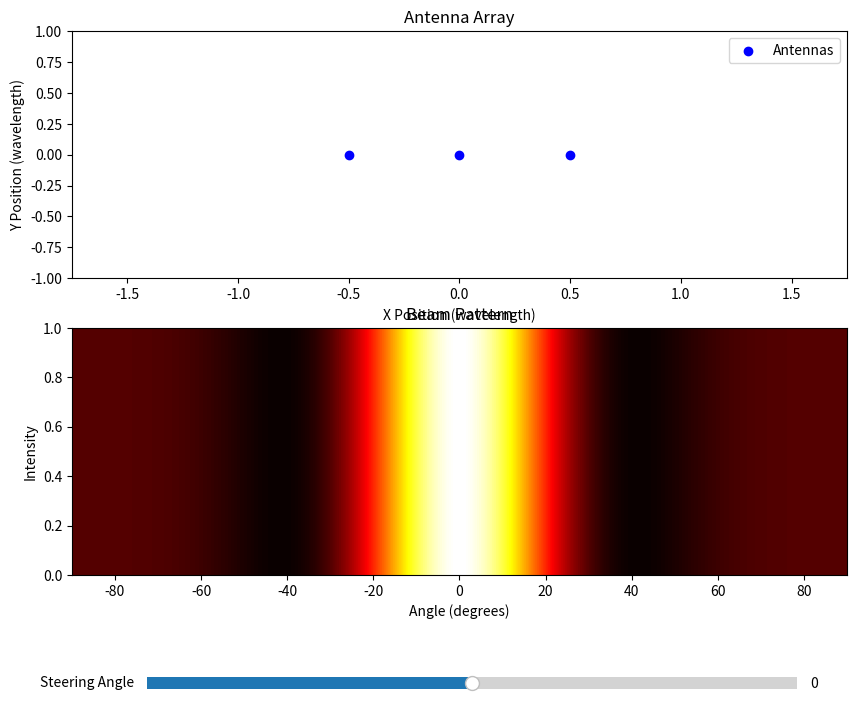

This figure's Python source:
import numpy as np
import matplotlib.pyplot as plt
from matplotlib.widgets import Slider

# Antenna positions (4x1 linear array in X direction)
def antenna_positions_linear(num_antennas, spacing):
    x = np.linspace(-(num_antennas - 1) / 2 * spacing, (num_antennas - 1) / 2 * spacing, num_antennas)
    y = np.zeros(num_antennas)  # All antennas aligned on the x-axis
    return np.stack([x, y], axis=1)

# Beam pattern calculation for linear array
def calculate_beam_pattern_linear(angles, phases, positions):
    wavelength = 1.0  # Normalized wavelength
    k = 2 * np.pi / wavelength  # Wave number
    x = positions[:, 0]
    steering_vector = np.exp(1j * (k * x[:, None] * np.sin(angles) + phases[:, None]))
    beam_pattern = np.abs(np.sum(steering_vector, axis=0))**2
    return beam_pattern

# Heatmap update for steering
def update_beam(theta_steer):
    global heatmap_data, slider, ax, positions
    phases = -2 * np.pi * positions[:, 0] / wavelength * np.sin(np.radians(theta_steer))
    beam_pattern = calculate_beam_pattern_linear(angles, phases, positions)
    heatmap_data.set_array(np.expand_dims(beam_pattern, axis=0))  # Reshape to 2D
    fig.canvas.draw_idle()

# Parameters
num_antennas = 3
spacing = 0.5  # Wavelengths
wavelength = 1.0  # Normalized
positions = antenna_positions_linear(num_antennas, spacing)

# Beam angles
angles = np.linspace(-np.pi / 2, np.pi / 2, 360)

# Initial steering angle
theta_steer_initial = 0

# Generate beam pattern
phases = -2 * np.pi * positions[:, 0] / wavelength * np.sin(np.radians(theta_steer_initial))
beam_pattern = calculate_beam_pattern_linear(angles, phases, positions)

# Plot the antenna array and heatmap
fig, ax = plt.subplots(2, 1, figsize=(10, 8))
fig.subplots_adjust(bottom=0.2)

# Antenna positions
ax[0].scatter(positions[:, 0], positions[:, 1], color="blue", label="Antennas")
ax[0].set_xlim(-num_antennas / 2 * spacing - 1, num_antennas / 2 * spacing + 1)
ax[0].set_ylim(-1, 1)
ax[0].set_title("Antenna Array")
ax[0].set_xlabel("X Position (wavelength)")
ax[0].set_ylabel("Y Position (wavelength)")
ax[0].legend()

# Heatmap for the beam pattern
heatmap_data = ax[1].imshow(
    [beam_pattern],
    extent=(-90, 90, 0, 1),
    aspect="auto",
    cmap="hot",
)
ax[1].set_title("Beam Pattern")
ax[1].set_xlabel("Angle (degrees)")
ax[1].set_ylabel("Intensity")

# Add a slider for steering angle
ax_slider = plt.axes([0.2, 0.05, 0.65, 0.03])
slider = Slider(ax_slider, "Steering Angle", -90, 90, valinit=theta_steer_initial)

slider.on_changed(lambda val: update_beam(val))

plt.show()
